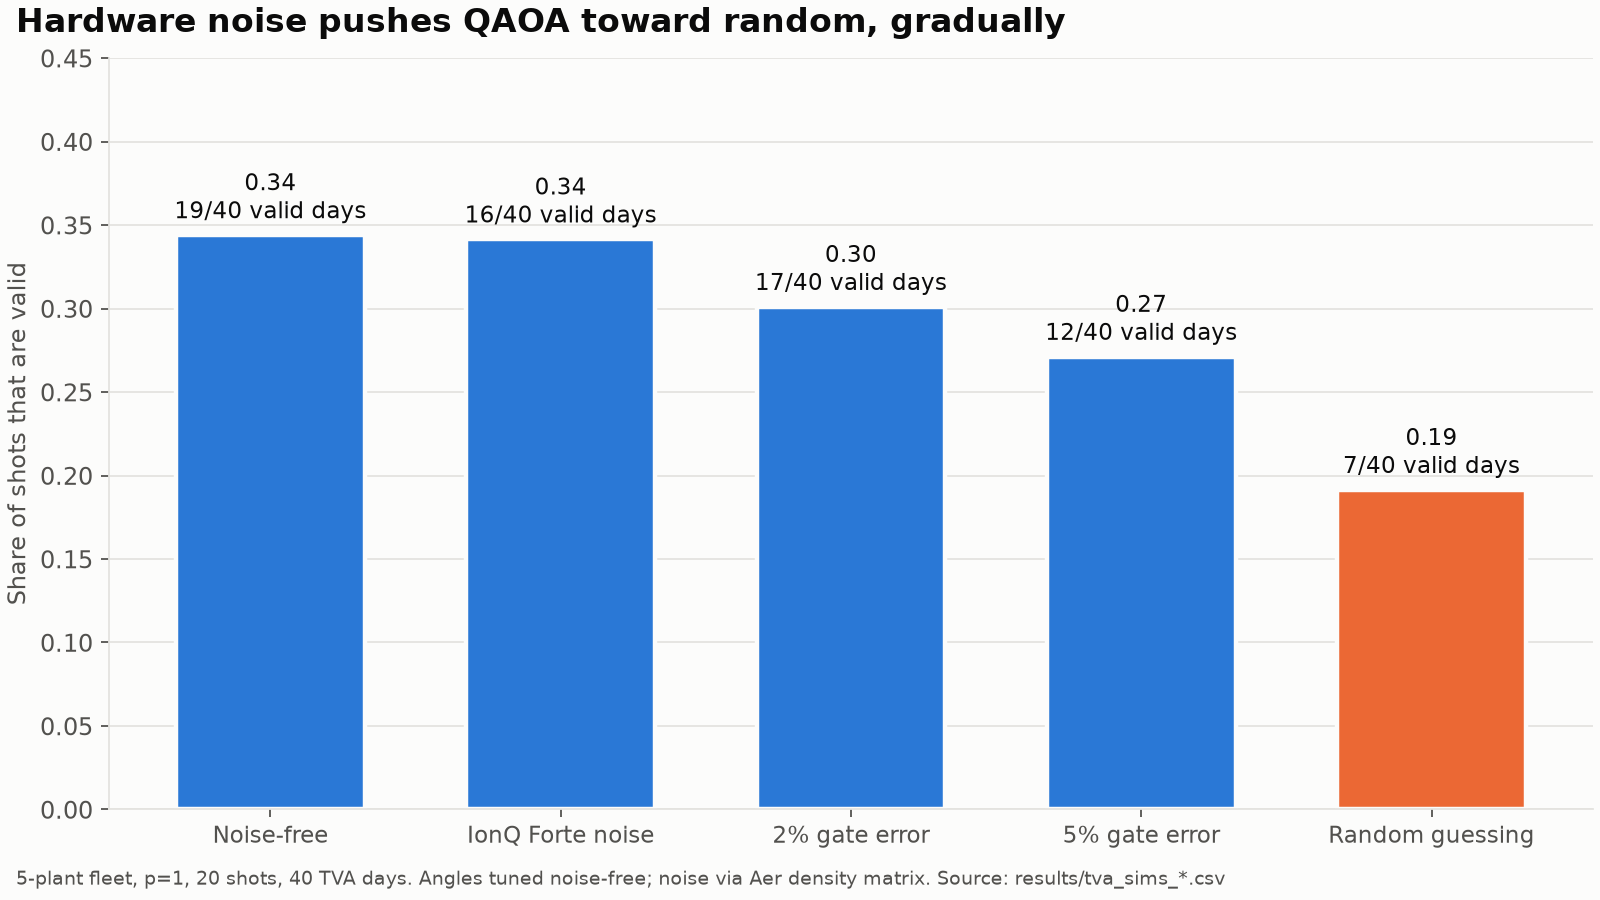

Values plotted in this chart, from the file beside it:
config, mean_valid_shot_share, valid_days, days
ideal-p1, 0.344, 19, 40
forte-p1, 0.342, 16, 40
noisy-p1, 0.301, 17, 40
vnoisy-p1, 0.271, 12, 40
random, 0.192, 7, 40
